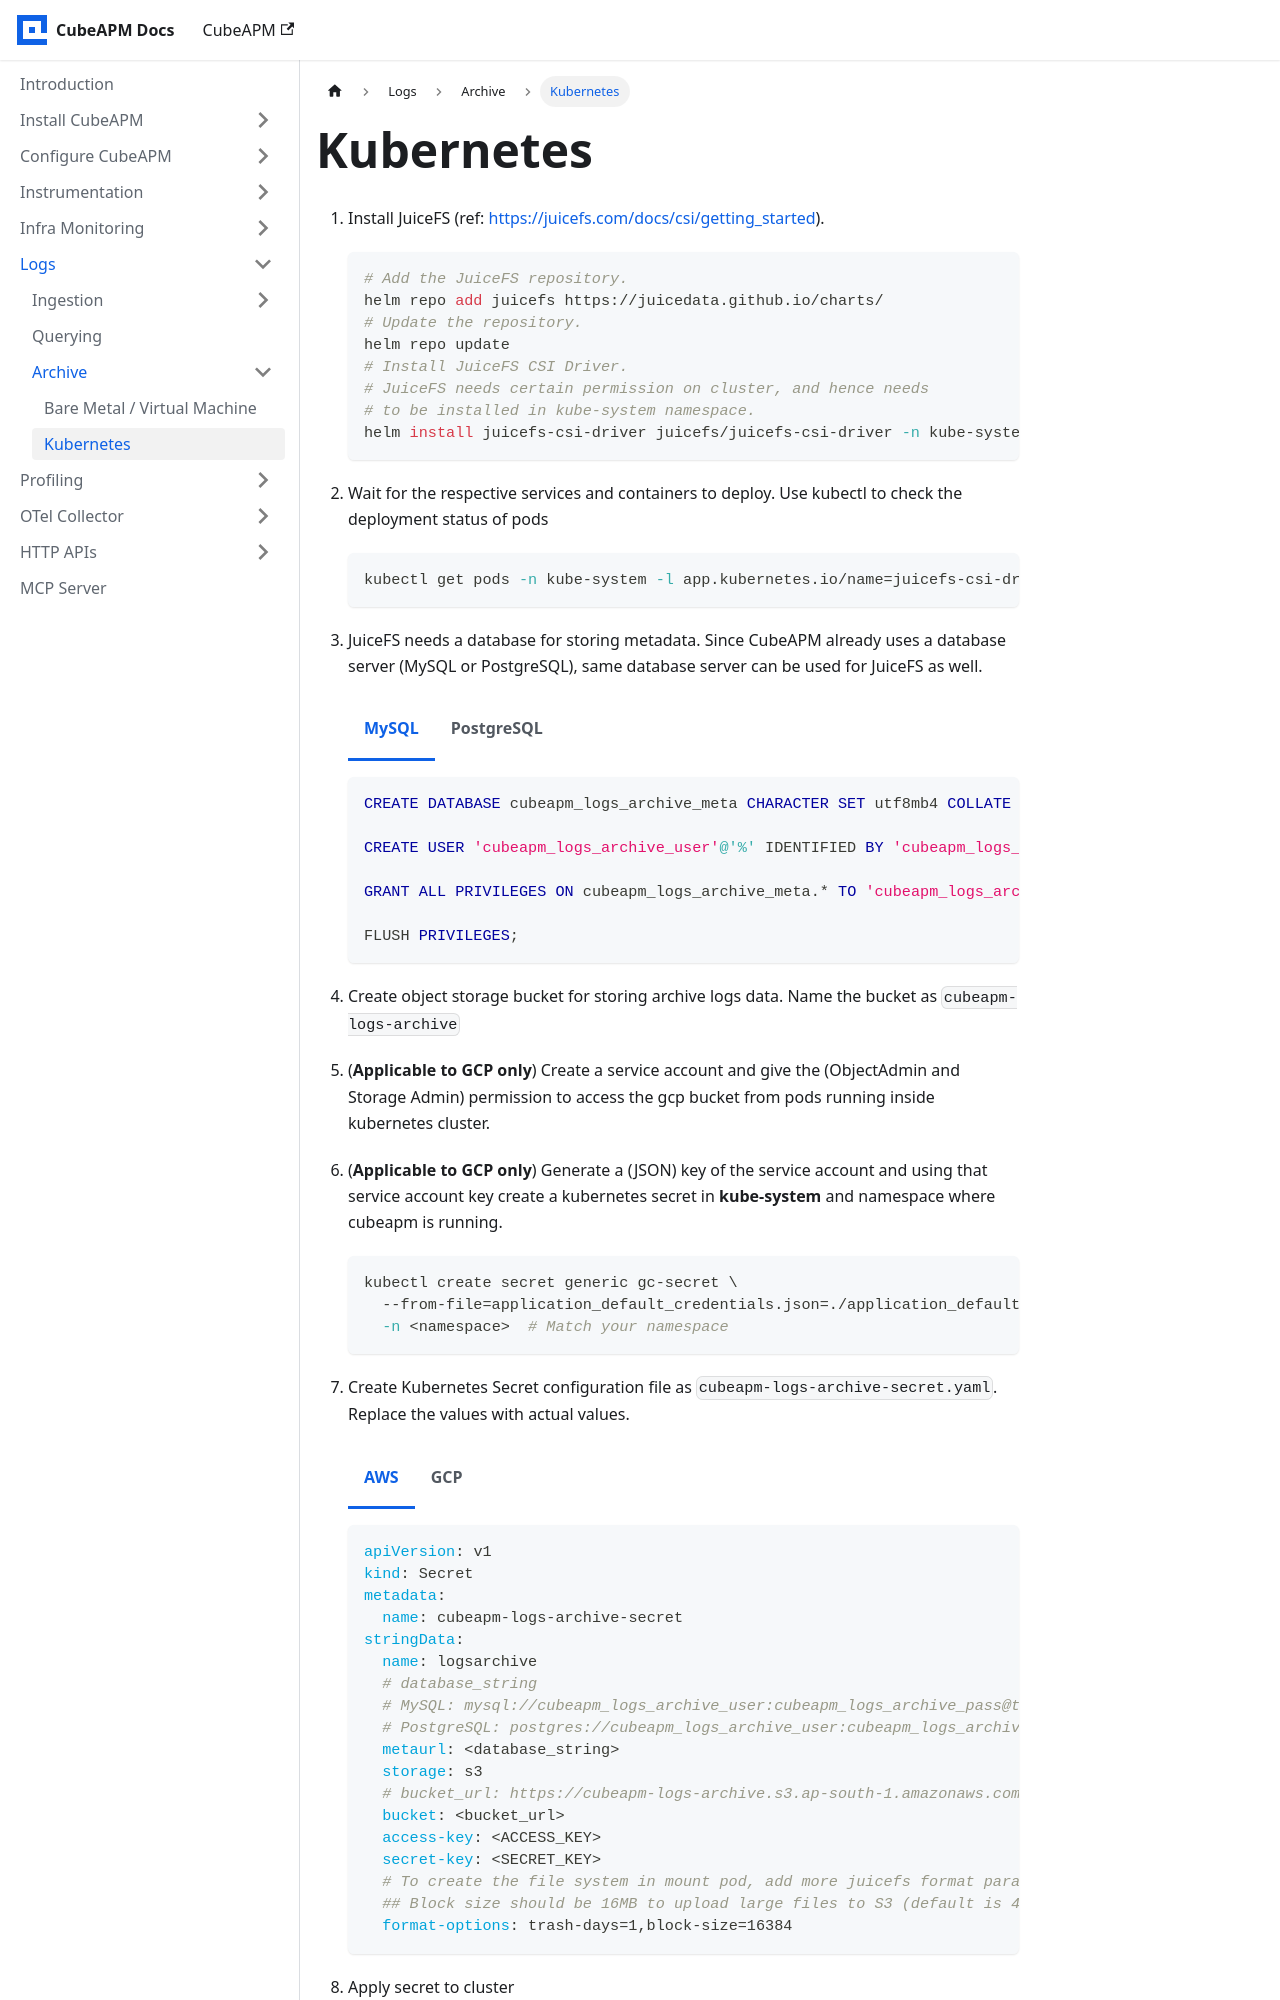

repository: cubeapm/docs · page: logs/archive/kubernetes.html · generator: docusaurus

---
slug: /logs/archive/kubernetes
---

import Tabs from '@theme/Tabs';
import TabItem from '@theme/TabItem';

# Kubernetes

1.  Install JuiceFS (ref: https://juicefs.com/docs/csi/getting_started).

    ```shell
    # Add the JuiceFS repository.
    helm repo add juicefs https://juicedata.github.io/charts/
    # Update the repository.
    helm repo update
    # Install JuiceFS CSI Driver.
    # JuiceFS needs certain permission on cluster, and hence needs
    # to be installed in kube-system namespace.
    helm install juicefs-csi-driver juicefs/juicefs-csi-driver -n kube-system
    ```

1.  Wait for the respective services and containers to deploy. Use kubectl to check the deployment status of pods

    ```shell
    kubectl get pods -n kube-system -l app.kubernetes.io/name=juicefs-csi-driver
    ```

1.  JuiceFS needs a database for storing metadata. Since CubeAPM already uses a database server (MySQL or PostgreSQL), same database server can be used for JuiceFS as well.

    <Tabs>
    <TabItem value="mysql" label="MySQL">
        ```sql
        CREATE DATABASE cubeapm_logs_archive_meta CHARACTER SET utf8mb4 COLLATE utf8mb4_unicode_ci;

        CREATE USER 'cubeapm_logs_archive_user'@'%' IDENTIFIED BY 'cubeapm_logs_archive_pass';

        GRANT ALL PRIVILEGES ON cubeapm_logs_archive_meta.* TO 'cubeapm_logs_archive_user'@'%';

        FLUSH PRIVILEGES;
        ```

    </TabItem>
    <TabItem value="postgres" label="PostgreSQL">
        ```sql
        CREATE DATABASE cubeapm_logs_archive_meta;

        CREATE USER cubeapm_logs_archive_user WITH PASSWORD 'cubeapm_logs_archive_pass';

        GRANT ALL PRIVILEGES ON DATABASE cubeapm_logs_archive_meta TO cubeapm_logs_archive_user;

        GRANT ALL ON SCHEMA public TO cubeapm_logs_archive_user;

        \c cubeapm_logs_archive_meta

        GRANT ALL ON SCHEMA public TO cubeapm_logs_archive_user;
        ```

    </TabItem>
    </Tabs>

1.  Create object storage bucket for storing archive logs data. Name the bucket as `cubeapm-logs-archive`

1.  (**Applicable to GCP only**) Create a service account and give the (ObjectAdmin and Storage Admin) permission to access the gcp bucket from pods running inside kubernetes cluster.
1.  (**Applicable to GCP only**) Generate a (JSON) key of the service account and using that service account key create a kubernetes secret in **kube-system** and namespace where cubeapm is running.

    ```shell
    kubectl create secret generic gc-secret \
      --from-file=application_default_credentials.json=./application_default_credentials.json \
      -n <namespace>  # Match your namespace
    ```

1.  Create Kubernetes Secret configuration file as `cubeapm-logs-archive-secret.yaml`. Replace the values with actual values.
